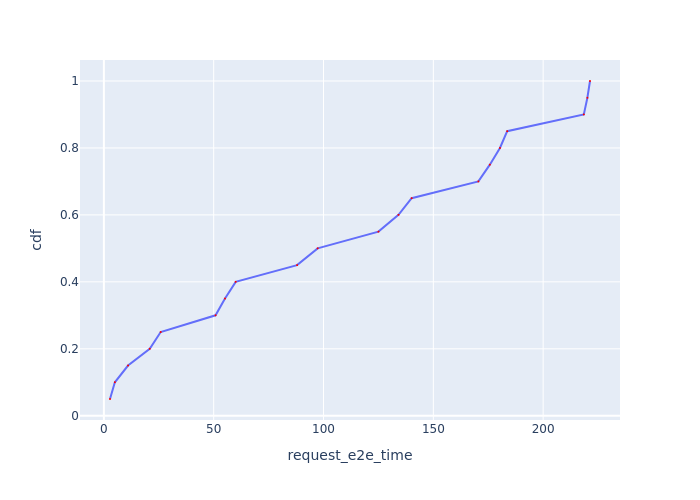

The data file committed next to this chart (first rows):
Request Id, request_e2e_time, cdf
0_2, 2.794, 0.05
0_1, 5.008, 0.1
0_4, 11.01, 0.15
0_3, 20.89, 0.2
0_5, 25.88, 0.25
0_7, 50.84, 0.3
0_6, 55.15, 0.35
0_9, 60.02, 0.4
0_8, 87.97, 0.45
0_10, 97.33, 0.5
0_11, 125, 0.55
0_12, 134.1, 0.6
0_13, 140.1, 0.65
0_14, 170.5, 0.7
0_15, 175.7, 0.75
0_17, 180.3, 0.8
0_16, 183.6, 0.85
0_18, 218.5, 0.9
0_19, 220.1, 0.95
0_20, 221.3, 1.0
